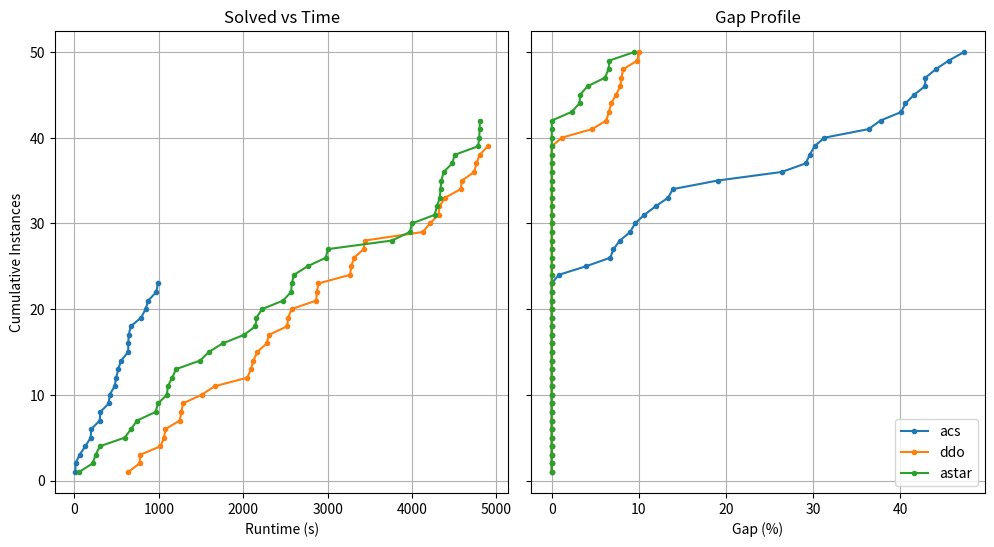

This figure's Python source:
import matplotlib.pyplot as plt
import numpy as np
import pandas as pd

# Create dummy data
data = []
algos = ['acs', 'ddo', 'astar']
n_instances = 50

for i in range(n_instances):
    for algo in algos:
        # Randomly decide result
        # Scenario: ACS is fast but sometimes has gaps. DDO is slow but optimal.
        if algo == 'acs':
            gap = 0 if np.random.rand() > 0.5 else np.random.rand() * 50
            time_val = np.random.rand() * 1000
        else:
            gap = 0 if np.random.rand() > 0.2 else np.random.rand() * 10
            time_val = np.random.rand() * 5000

        data.append({
            "Instance": f"inst_{i}",
            "Algorithm": algo,
            "Gap": gap,
            "Time": time_val
        })

df = pd.DataFrame(data)

# --- Plotting Logic ---
fig, (ax1, ax2) = plt.subplots(1, 2, sharey=True, figsize=(12, 6))
# Remove space between plots
plt.subplots_adjust(wspace=0.05)

# Left Plot: Solved over Time
for algo in algos:
    subset = df[(df['Algorithm'] == algo) & (df['Gap'] == 0.0)].copy()
    if subset.empty: continue
    subset = subset.sort_values(by='Time')
    x = subset['Time'].values
    y = np.arange(1, len(subset) + 1)
    # Append a starting point? Optional, usually standard plots just start at first point
    ax1.plot(x, y, label=algo, marker='.', linestyle='-')

ax1.set_xlabel('Runtime (s)')
ax1.set_ylabel('Cumulative Instances')
ax1.set_title('Solved vs Time')
ax1.grid(True)

# Right Plot: Gap Profile
for algo in algos:
    subset = df[df['Algorithm'] == algo].copy()
    if subset.empty: continue
    subset = subset.sort_values(by='Gap')
    x = subset['Gap'].values
    y = np.arange(1, len(subset) + 1)
    ax2.plot(x, y, label=algo, marker='.', linestyle='-')

ax2.set_xlabel('Gap (%)')
# ax2.set_ylabel('Cumulative Instances') # Shared
ax2.set_title('Gap Profile')
ax2.grid(True)
ax2.legend()

plt.savefig('smic_combined_plot.png')
